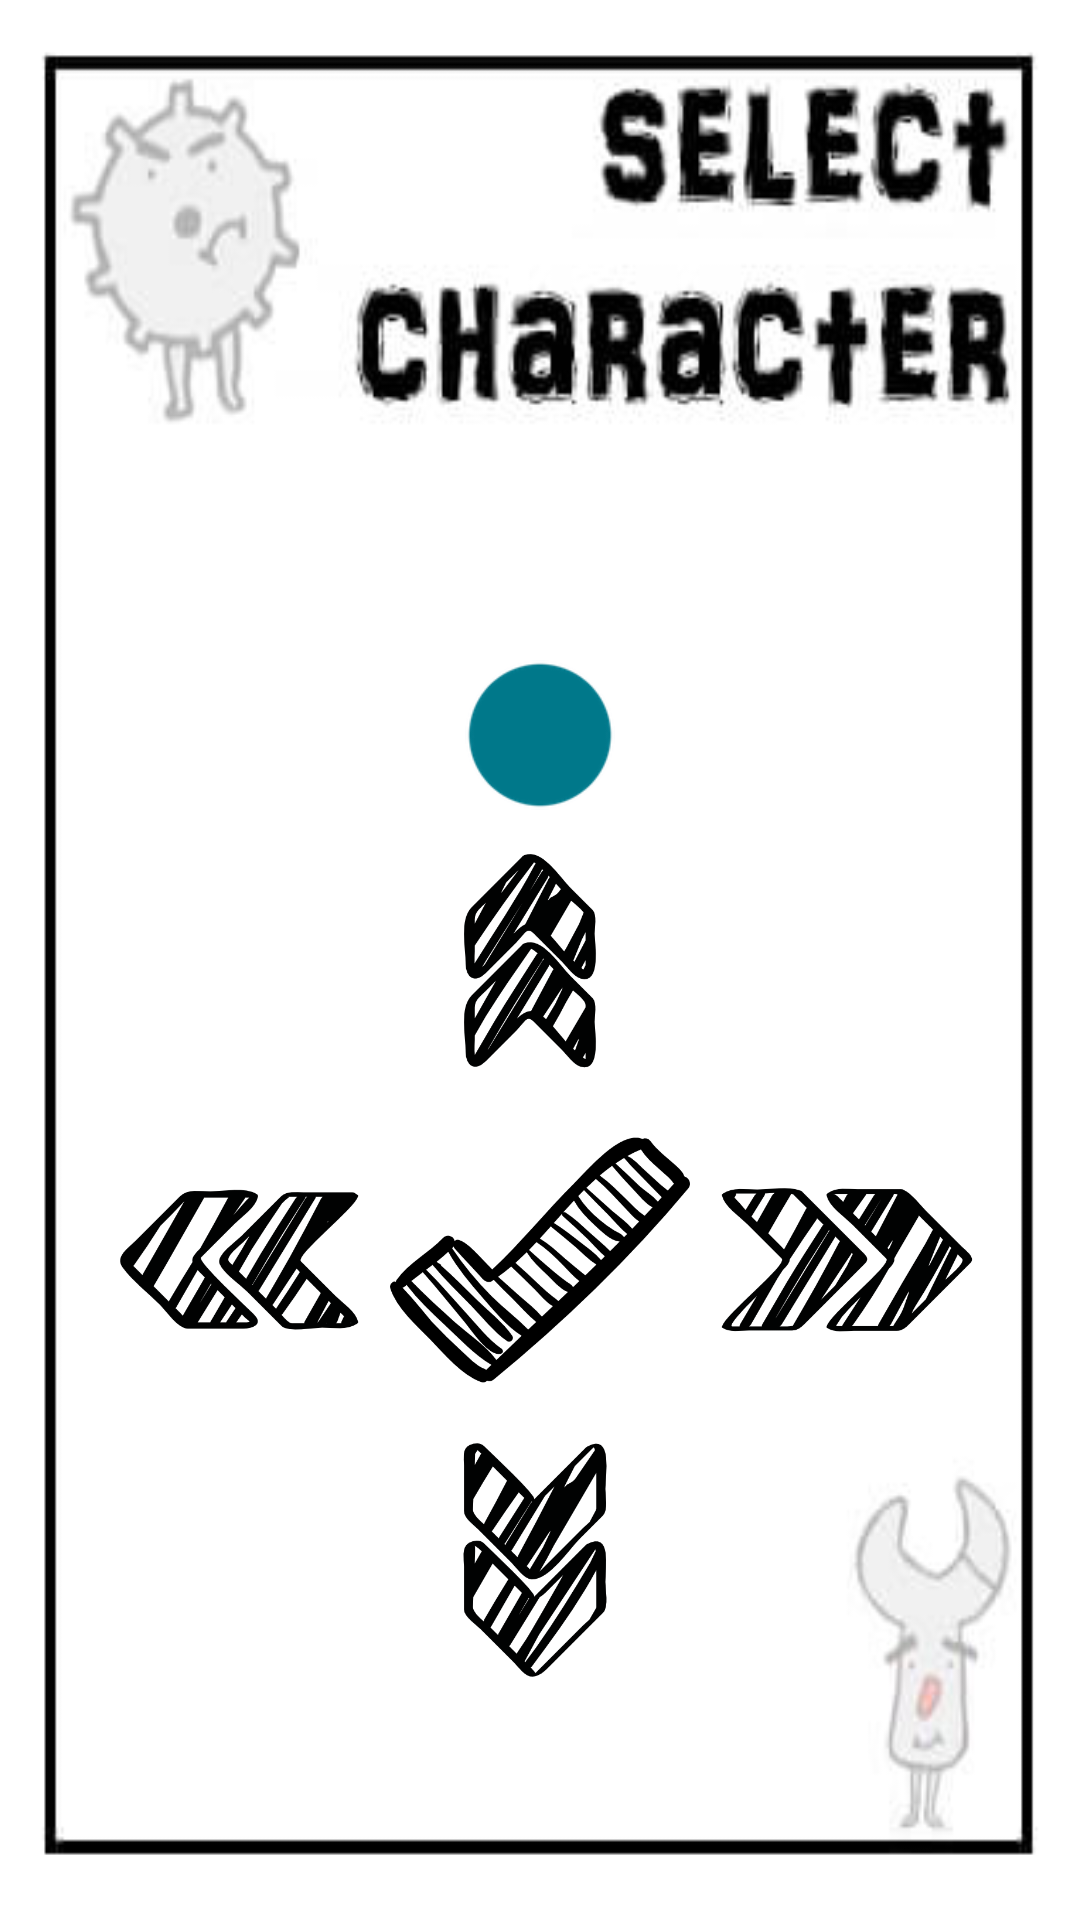

The Android layout XML behind this screen, and the referenced resources:
<!-- AndroidManifest.xml: application theme AppTheme -->
<!-- res/layout/select.xml -->
<?xml version="1.0" encoding="utf-8"?>
<RelativeLayout xmlns:android="http://schemas.android.com/apk/res/android"
    xmlns:tools="http://schemas.android.com/tools"
    android:layout_width="match_parent"
    android:layout_height="match_parent"
    android:paddingBottom="0dp"
    android:paddingLeft="0dp"
    android:paddingRight="0dp"
    android:paddingTop="0dp"
    tools:context="com.example.user.sunsonfinalproject.MainActivity">

    <ImageView
        android:id="@+id/imageView1"
        android:layout_width="match_parent"
        android:layout_height="match_parent"
        android:maxHeight="100dp"
        android:maxWidth="100dp"
        android:scaleType="fitXY"
        android:layout_alignParentTop="true"
        android:layout_alignParentLeft="true"
        android:layout_alignParentStart="true"
        android:src="@drawable/select_bg" />

    <ImageButton
        android:layout_width="100dp"
        android:layout_height="100dp"
        android:id="@+id/down_button"
        android:scaleType="centerCrop"
        android:cropToPadding="false"
        android:clickable="true"
        android:background="@drawable/down"
        android:focusable="true"
        android:focusableInTouchMode="true"
        android:layout_below="@+id/left_button"
        android:layout_centerHorizontal="true" />

    <ImageButton
        android:layout_width="100dp"
        android:layout_height="100dp"
        android:id="@+id/left_button"
        android:scaleType="centerCrop"
        android:cropToPadding="false"
        android:clickable="true"
        android:background="@drawable/left"
        android:focusable="true"
        android:focusableInTouchMode="true"
        android:layout_below="@+id/up_button"
        android:layout_toLeftOf="@+id/down_button"
        android:layout_toStartOf="@+id/down_button" />

    <ImageButton
        android:layout_width="100dp"
        android:layout_height="100dp"
        android:id="@+id/right_button"
        android:scaleType="centerCrop"
        android:cropToPadding="false"
        android:clickable="true"
        android:background="@drawable/right"
        android:focusable="true"
        android:focusableInTouchMode="true"
        android:layout_below="@+id/up_button"
        android:layout_toRightOf="@+id/up_button"
        android:layout_toEndOf="@+id/up_button" />

    <ImageButton
        android:layout_width="100dp"
        android:layout_height="100dp"
        android:id="@+id/up_button"
        android:scaleType="centerCrop"
        android:cropToPadding="false"
        android:clickable="true"
        android:background="@drawable/up"
        android:focusable="true"
        android:focusableInTouchMode="true"
        android:layout_centerVertical="true"
        android:layout_toRightOf="@+id/left_button"
        android:layout_toEndOf="@+id/left_button" />

    <ImageButton
        android:layout_width="100dp"
        android:layout_height="100dp"
        android:id="@+id/check_button"
        android:adjustViewBounds="false"
        android:accessibilityLiveRegion="polite"
        android:layout_alignWithParentIfMissing="false"
        android:background="#00ffffff"
        android:tintMode="src_atop"
        android:scaleType="fitXY"
        android:layout_below="@+id/up_button"
        android:layout_alignLeft="@+id/up_button"
        android:layout_alignStart="@+id/up_button"
        android:src="@drawable/sign"
        android:focusable="true"
        android:focusableInTouchMode="true"/>

    <ImageView
        android:id="@+id/selectColor"
        android:layout_width="100dp"
        android:layout_height="50dp"
        android:textAlignment="center"
        android:src="@drawable/circle"
        android:layout_above="@+id/up_button"
        android:layout_alignLeft="@+id/up_button"
        android:layout_alignStart="@+id/up_button" />

</RelativeLayout>
<!-- resources referenced by this layout -->
<resources>
  <!-- drawable circle: png bitmap (drawable, 1111 bytes) -->
  <!-- drawable down: png bitmap (drawable, 9598 bytes) -->
  <!-- drawable left: png bitmap (drawable, 8402 bytes) -->
  <!-- drawable right: png bitmap (drawable, 8825 bytes) -->
  <!-- drawable select_bg: jpg bitmap (drawable, 10337 bytes) -->
  <!-- drawable sign: png bitmap (drawable, 11497 bytes) -->
  <!-- drawable up: png bitmap (drawable, 9288 bytes) -->
  <style name="AppTheme" parent="android:Theme.Light.NoTitleBar.Fullscreen">
          
      
      </style>
</resources>
